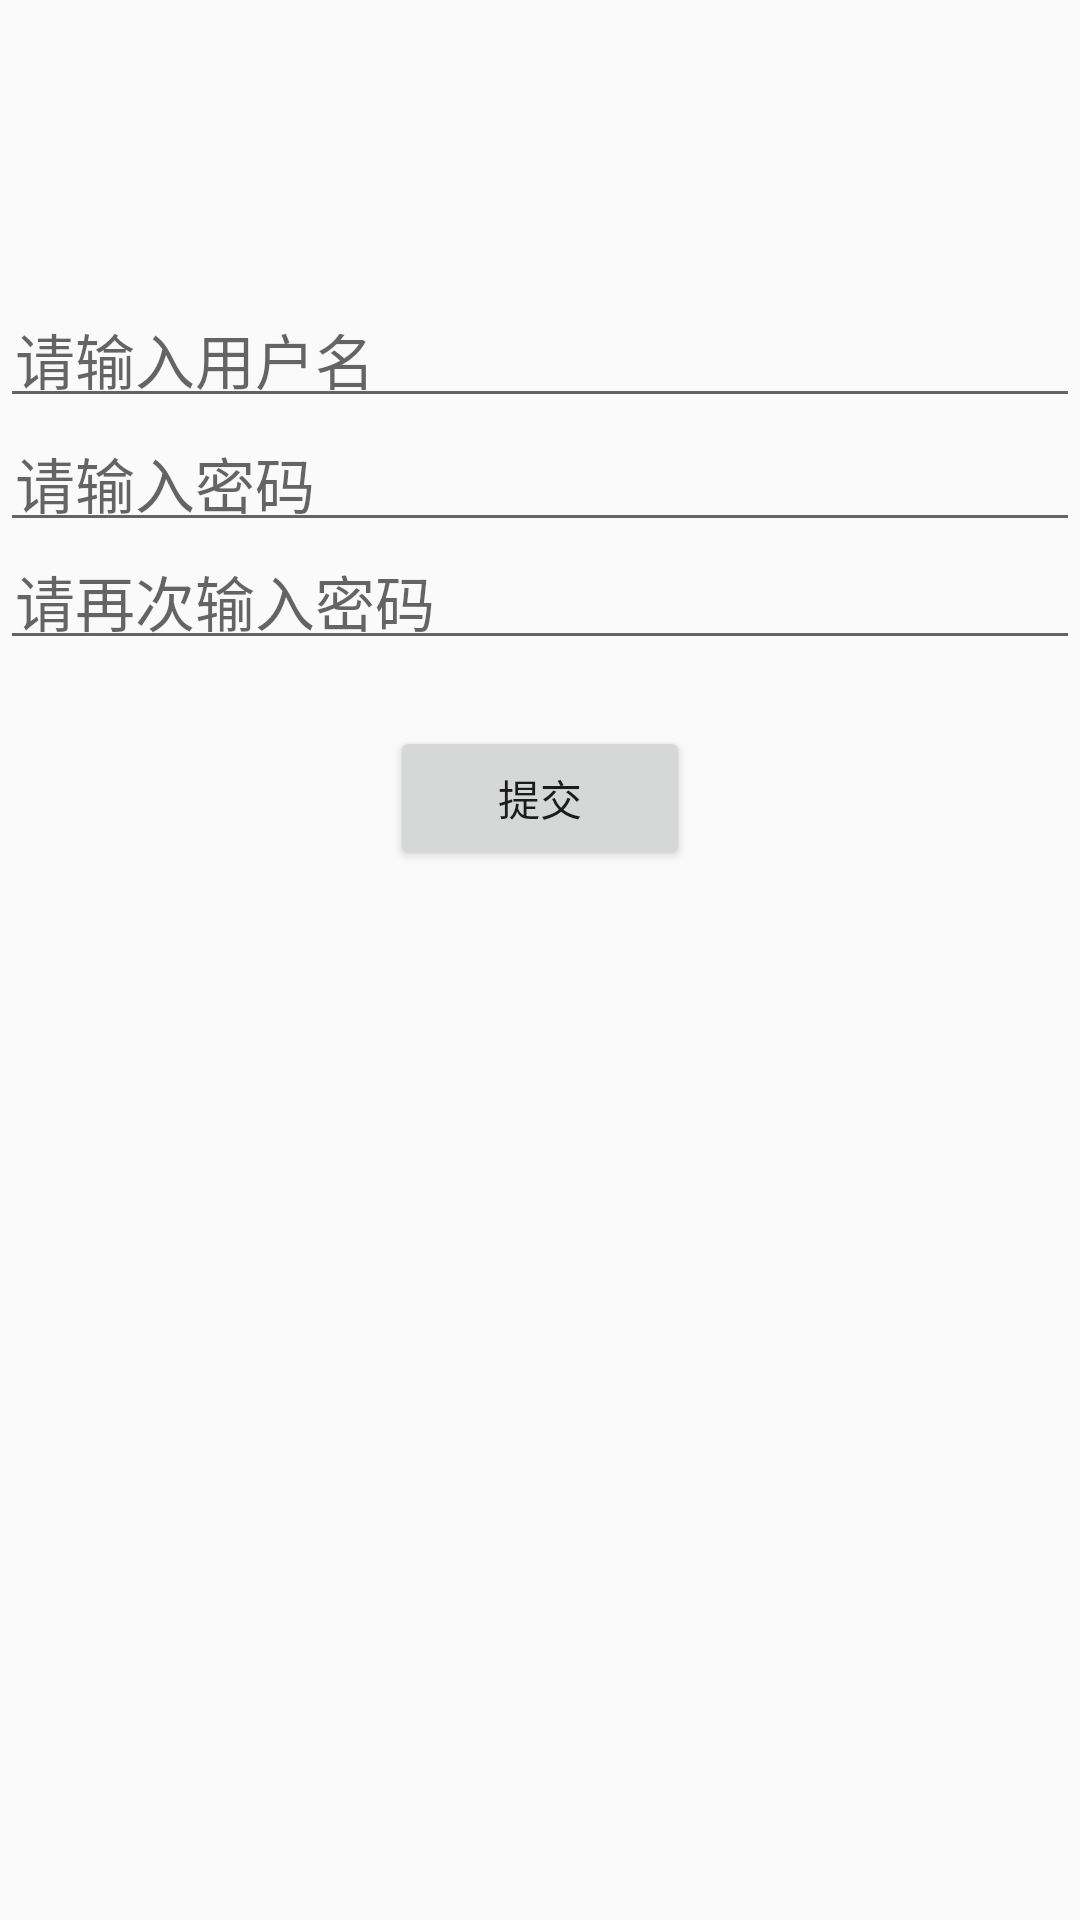

Layout XML and referenced resources for this Android screen:
<!-- AndroidManifest.xml: application theme AppTheme -->
<!-- res/layout/activity_register.xml -->
<?xml version="1.0" encoding="utf-8"?>
<LinearLayout xmlns:android="http://schemas.android.com/apk/res/android"
    xmlns:tools="http://schemas.android.com/tools"
    android:layout_width="match_parent"
    android:layout_height="match_parent"
    tools:context="com.example.yiliedurestaurant.ui.activity.RegisterActivity"
    android:orientation="vertical">



    <EditText
        android:id="@+id/username"
        android:layout_marginBottom="2dp"
        android:layout_marginTop="100dp"
        android:layout_width="fill_parent"
        android:layout_height="wrap_content"
        android:padding="5dp"
        android:textSize="20sp"
        android:hint="请输入用户名" />

    <EditText
        android:id="@+id/password"
        android:layout_width="fill_parent"
        android:layout_height="wrap_content"
        android:padding="5dp"
        android:textSize="20sp"
        android:hint="请输入密码" />
    <EditText
        android:id="@+id/password_again"
        android:layout_marginBottom="2dp"
        android:layout_width="fill_parent"
        android:layout_height="wrap_content"
        android:padding="5dp"
        android:textSize="20sp"
        android:hint="请再次输入密码" />

    <Button
        android:id="@+id/register"
        android:layout_width="100dp"
        android:layout_height="wrap_content"
        android:layout_below="@+id/password_again"
       android:layout_gravity="center"
        android:layout_margin="20dp"
        android:text="提交" />

</LinearLayout>
<!-- resources referenced by this layout -->
<resources>
  <style name="AppTheme" parent="Theme.AppCompat.Light.DarkActionBar">
          
          <item name="colorPrimary">@color/colorPrimary</item>
          <item name="colorPrimaryDark">@color/colorPrimaryDark</item>
          <item name="colorAccent">@color/colorAccent</item>
      </style>
  <color name="colorPrimary">#008577</color>
  <color name="colorPrimaryDark">#00574B</color>
  <color name="colorAccent">#D81B60</color>
</resources>
